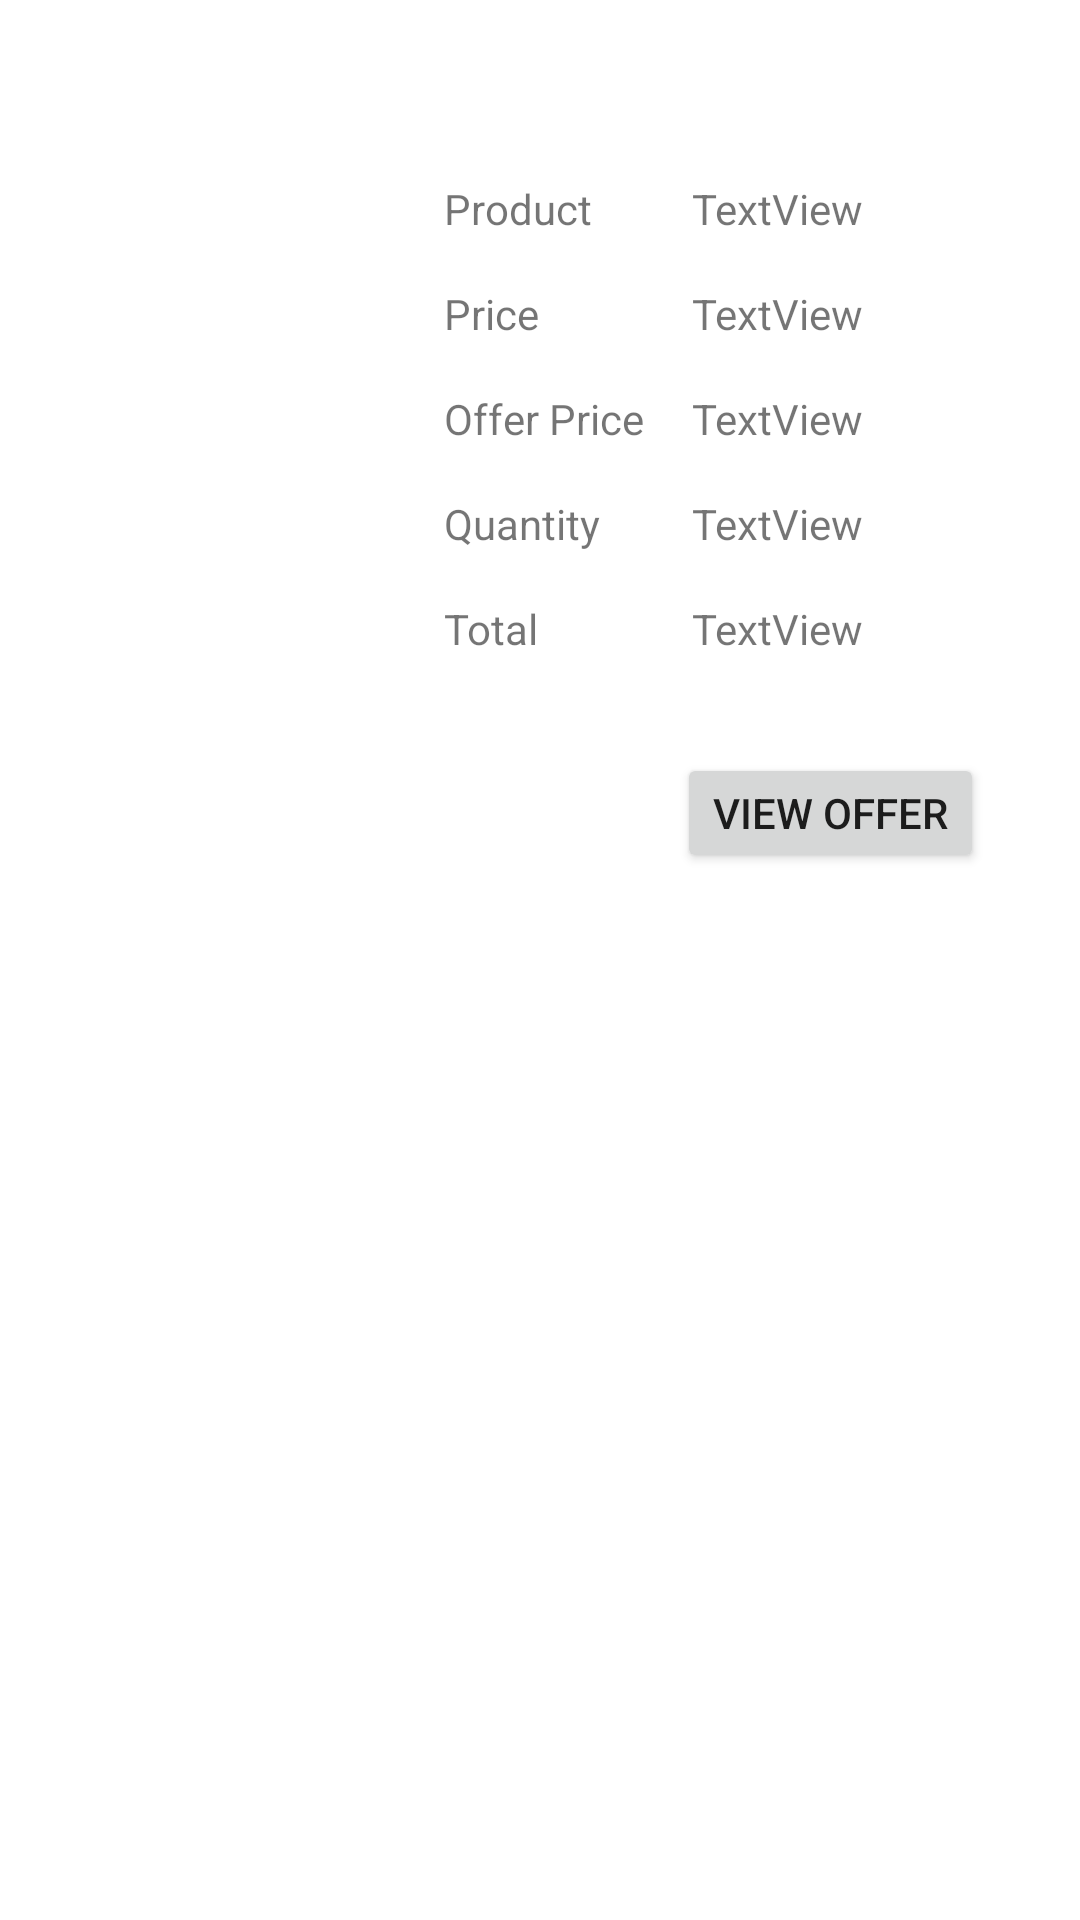

Write the Android layout XML for this screen, with the resource values it uses.
<!-- AndroidManifest.xml: application theme Theme.QRShopping -->
<!-- res/layout/activity_custom_view_product_cart.xml -->
<?xml version="1.0" encoding="utf-8"?>
<androidx.constraintlayout.widget.ConstraintLayout xmlns:android="http://schemas.android.com/apk/res/android"
    xmlns:app="http://schemas.android.com/apk/res-auto"
    xmlns:tools="http://schemas.android.com/tools"
    android:layout_width="match_parent"
    android:layout_height="wrap_content"
    tools:context=".customViewProduct">

    <TextView
        android:id="@+id/textView12"
        android:layout_width="wrap_content"
        android:layout_height="wrap_content"
        android:layout_marginStart="16dp"
        android:layout_marginTop="60dp"
        android:text="Product"
        app:layout_constraintStart_toEndOf="@+id/productImage"
        app:layout_constraintTop_toTopOf="parent" />

    <TextView
        android:id="@+id/billProduct"
        android:layout_width="0dp"
        android:layout_height="wrap_content"
        android:layout_marginStart="16dp"
        android:layout_marginTop="60dp"
        android:layout_marginEnd="16dp"
        android:text="TextView"
        app:layout_constraintEnd_toEndOf="parent"
        app:layout_constraintStart_toEndOf="@+id/textView68"
        app:layout_constraintTop_toTopOf="parent" />

    <TextView
        android:id="@+id/textView18"
        android:layout_width="wrap_content"
        android:layout_height="wrap_content"
        android:layout_marginStart="16dp"
        android:layout_marginTop="16dp"
        android:text="Quantity"
        app:layout_constraintStart_toEndOf="@+id/productImage"
        app:layout_constraintTop_toBottomOf="@+id/textView69" />

    <TextView
        android:id="@+id/billPrice"
        android:layout_width="0dp"
        android:layout_height="wrap_content"
        android:layout_marginStart="16dp"
        android:layout_marginTop="16dp"
        android:layout_marginEnd="16dp"
        android:text="TextView"
        app:layout_constraintEnd_toEndOf="parent"
        app:layout_constraintStart_toEndOf="@+id/textView68"
        app:layout_constraintTop_toBottomOf="@+id/billProduct" />

    <TextView
        android:id="@+id/textView20"
        android:layout_width="wrap_content"
        android:layout_height="wrap_content"
        android:layout_marginStart="16dp"
        android:layout_marginTop="16dp"
        android:text="Price"
        app:layout_constraintStart_toEndOf="@+id/productImage"
        app:layout_constraintTop_toBottomOf="@+id/billProduct" />

    <TextView
        android:id="@+id/billQuantity"
        android:layout_width="0dp"
        android:layout_height="wrap_content"
        android:layout_marginStart="16dp"
        android:layout_marginTop="16dp"
        android:layout_marginEnd="16dp"
        android:text="TextView"
        app:layout_constraintEnd_toEndOf="parent"
        app:layout_constraintStart_toEndOf="@+id/textView68"
        app:layout_constraintTop_toBottomOf="@+id/textView69" />

    <ImageView
        android:id="@+id/productImage"
        android:layout_width="100dp"
        android:layout_height="100dp"
        android:layout_marginStart="32dp"
        android:layout_marginTop="104dp"
        android:src="@drawable/ic_launcher_background"
        app:layout_constraintStart_toStartOf="parent"
        app:layout_constraintTop_toTopOf="parent" />

    <Button
        android:id="@+id/offerBtn"
        android:layout_width="wrap_content"
        android:layout_height="40dp"
        android:layout_marginTop="32dp"
        android:layout_marginEnd="32dp"
        android:text="View Offer"
        app:layout_constraintEnd_toEndOf="parent"
        app:layout_constraintTop_toBottomOf="@+id/totalPrice" />

    <ImageView
        android:id="@+id/delete"
        android:layout_width="30dp"
        android:layout_height="32dp"
        android:layout_marginStart="194dp"
        android:layout_marginTop="32dp"
        android:layout_marginEnd="48dp"
        android:background="@drawable/bin"
        android:text="Button"
        app:layout_constraintEnd_toStartOf="@+id/offerBtn"
        app:layout_constraintStart_toStartOf="parent"
        app:layout_constraintTop_toBottomOf="@+id/totalPrice" />

    <TextView
        android:id="@+id/textView50"
        android:layout_width="wrap_content"
        android:layout_height="wrap_content"
        android:layout_marginStart="16dp"
        android:layout_marginTop="16dp"
        android:text="Total"
        app:layout_constraintStart_toEndOf="@+id/productImage"
        app:layout_constraintTop_toBottomOf="@+id/billQuantity" />

    <TextView
        android:id="@+id/totalPrice"
        android:layout_width="0dp"
        android:layout_height="wrap_content"
        android:layout_marginStart="16dp"
        android:layout_marginTop="16dp"
        android:layout_marginEnd="16dp"
        android:text="TextView"
        app:layout_constraintEnd_toEndOf="parent"
        app:layout_constraintStart_toEndOf="@+id/textView68"
        app:layout_constraintTop_toBottomOf="@+id/billQuantity" />

    <TextView
        android:id="@+id/textView68"
        android:layout_width="wrap_content"
        android:layout_height="wrap_content"
        android:layout_marginStart="16dp"
        android:layout_marginTop="16dp"
        android:text="Offer Price"
        app:layout_constraintStart_toEndOf="@+id/productImage"
        app:layout_constraintTop_toBottomOf="@+id/billPrice" />

    <TextView
        android:id="@+id/textView69"
        android:layout_width="0dp"
        android:layout_height="wrap_content"
        android:layout_marginStart="16dp"
        android:layout_marginTop="16dp"
        android:layout_marginEnd="16dp"
        android:text="TextView"
        app:layout_constraintEnd_toEndOf="parent"
        app:layout_constraintStart_toEndOf="@+id/textView68"
        app:layout_constraintTop_toBottomOf="@+id/billPrice" />


</androidx.constraintlayout.widget.ConstraintLayout>
<!-- resources referenced by this layout -->
<resources>
  <style name="Theme.QRShopping" parent="Theme.MaterialComponents.DayNight.DarkActionBar">
          
          <item name="colorPrimary">@color/purple_200</item>
          <item name="colorPrimaryVariant">@color/purple_700</item>
          <item name="colorOnPrimary">@color/white</item>
          
          <item name="colorSecondary">@color/teal_200</item>
          <item name="colorSecondaryVariant">@color/teal_700</item>
          <item name="colorOnSecondary">@color/black</item>
          
          <item name="android:statusBarColor">?attr/colorPrimaryVariant</item>
          
      </style>
  <color name="purple_200">#fea116</color>
  <color name="purple_700">#F99500</color>
  <color name="white">#FFFFFFFF</color>
  <color name="teal_200">#fea116</color>
  <color name="teal_700">#FF018786</color>
  <color name="black">#FF000000</color>
</resources>
